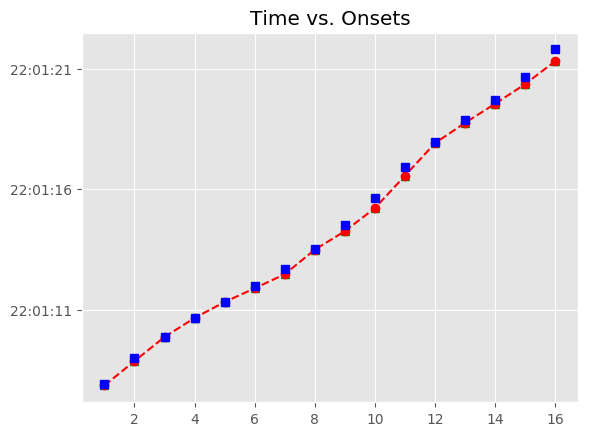

Source data for this figure (header and first rows):
, Asynchrony, Tap Onset, Test, True Onset, User ID, IOI, Max, Min, Sanitized Tap Onset, Sanitized Asynchrony, Sanitized Mean Asynchrony, Sanitized Std Dev Asynchrony, Mean Asynchrony, Std Dev Asynchrony, Missed Taps, Phase Correction Response
1, -76.79, 2018-07-21 22:01:07.850284, H2a1, 2018-07-21 22:01:07.927074, 132, 1056, 2018-07-21 22:01:08.454833, 2018-07-21 22:01:07.295409, 2018-07-21 22:01:07.850284, -76.79, -168.9, 153.7, -168.9, 153.7, 0, -44.18
2, -121, 2018-07-21 22:01:08.861626, H2a1, 2018-07-21 22:01:08.982592, 132, 895.6, 2018-07-21 22:01:09.430390, 2018-07-21 22:01:08.454833, 2018-07-21 22:01:08.861626, -121, -168.9, 153.7, -168.9, 153.7, 0, 107.4
3, -13.57, 2018-07-21 22:01:09.864622, H2a1, 2018-07-21 22:01:09.878189, 132, 767.7, 2018-07-21 22:01:10.262041, 2018-07-21 22:01:09.430390, 2018-07-21 22:01:09.864622, -13.57, -168.9, 153.7, -168.9, 153.7, 0, 22.47
4, 8.902, 2018-07-21 22:01:10.654795, H2a1, 2018-07-21 22:01:10.645893, 132, 687.7, 2018-07-21 22:01:10.989736, 2018-07-21 22:01:10.262041, 2018-07-21 22:01:10.654795, 8.902, -168.9, 153.7, -168.9, 153.7, 0, -24.29
5, -15.39, 2018-07-21 22:01:11.318189, H2a1, 2018-07-21 22:01:11.333579, 132, 655.5, 2018-07-21 22:01:11.661327, 2018-07-21 22:01:10.989736, 2018-07-21 22:01:11.318189, -15.39, -168.9, 153.7, -168.9, 153.7, 0, -86.55
6, -101.9, 2018-07-21 22:01:11.887138, H2a1, 2018-07-21 22:01:11.989076, 132, 719.7, 2018-07-21 22:01:12.348918, 2018-07-21 22:01:11.661327, 2018-07-21 22:01:11.887138, -101.9, -168.9, 153.7, -168.9, 153.7, 0, -134.2
7, -236.2, 2018-07-21 22:01:12.472578, H2a1, 2018-07-21 22:01:12.708760, 132, 831.6, 2018-07-21 22:01:13.124578, 2018-07-21 22:01:12.348918, 2018-07-21 22:01:12.472578, -236.2, -168.9, 153.7, -168.9, 153.7, 0, 187.8
8, -48.34, 2018-07-21 22:01:13.492055, H2a1, 2018-07-21 22:01:13.540397, 132, 959.4, 2018-07-21 22:01:14.020121, 2018-07-21 22:01:13.124578, 2018-07-21 22:01:13.492055, -48.34, -168.9, 153.7, -168.9, 153.7, 0, -189.6
9, -238, 2018-07-21 22:01:14.261879, H2a1, 2018-07-21 22:01:14.499845, 132, 1152, 2018-07-21 22:01:15.075634, 2018-07-21 22:01:14.020121, 2018-07-21 22:01:14.261879, -238, -168.9, 153.7, -168.9, 153.7, 0, -193.5
10, -431.4, 2018-07-21 22:01:15.220001, H2a1, 2018-07-21 22:01:15.651424, 132, 1279, 2018-07-21 22:01:16.291075, 2018-07-21 22:01:15.075634, 2018-07-21 22:01:15.220001, -431.4, -168.9, 153.7, -168.9, 153.7, 0, 67.63
11, -363.8, 2018-07-21 22:01:16.566930, H2a1, 2018-07-21 22:01:16.930726, 132, 1040, 2018-07-21 22:01:17.450512, 2018-07-21 22:01:16.291075, 2018-07-21 22:01:16.566930, -363.8, -168.9, 153.7, -168.9, 153.7, 0, 311.5
12, -52.28, 2018-07-21 22:01:17.918017, H2a1, 2018-07-21 22:01:17.970298, 132, 895.4, 2018-07-21 22:01:18.417998, 2018-07-21 22:01:17.450512, 2018-07-21 22:01:17.918017, -52.28, -168.9, 153.7, -168.9, 153.7, 0, -52.16
13, -104.4, 2018-07-21 22:01:18.761259, H2a1, 2018-07-21 22:01:18.865697, 132, 831.8, 2018-07-21 22:01:19.281574, 2018-07-21 22:01:18.417998, 2018-07-21 22:01:18.761259, -104.4, -168.9, 153.7, -168.9, 153.7, 0, -37.35
14, -141.8, 2018-07-21 22:01:19.555665, H2a1, 2018-07-21 22:01:19.697451, 132, 959.5, 2018-07-21 22:01:20.177188, 2018-07-21 22:01:19.281574, 2018-07-21 22:01:19.555665, -141.8, -168.9, 153.7, -168.9, 153.7, 0, -144.9
15, -286.7, 2018-07-21 22:01:20.370264, H2a1, 2018-07-21 22:01:20.656925, 132, 1151, 2018-07-21 22:01:21.232593, 2018-07-21 22:01:20.177188, 2018-07-21 22:01:20.370264, -286.7, -168.9, 153.7, -168.9, 153.7, 0, -193.2
16, -479.9, 2018-07-21 22:01:21.328391, H2a1, 2018-07-21 22:01:21.808260, 132, 1439, 2018-07-21 22:01:22.527954, 2018-07-21 22:01:21.232593, 2018-07-21 22:01:21.328391, -479.9, -168.9, 153.7, -168.9, 153.7, 0, 
